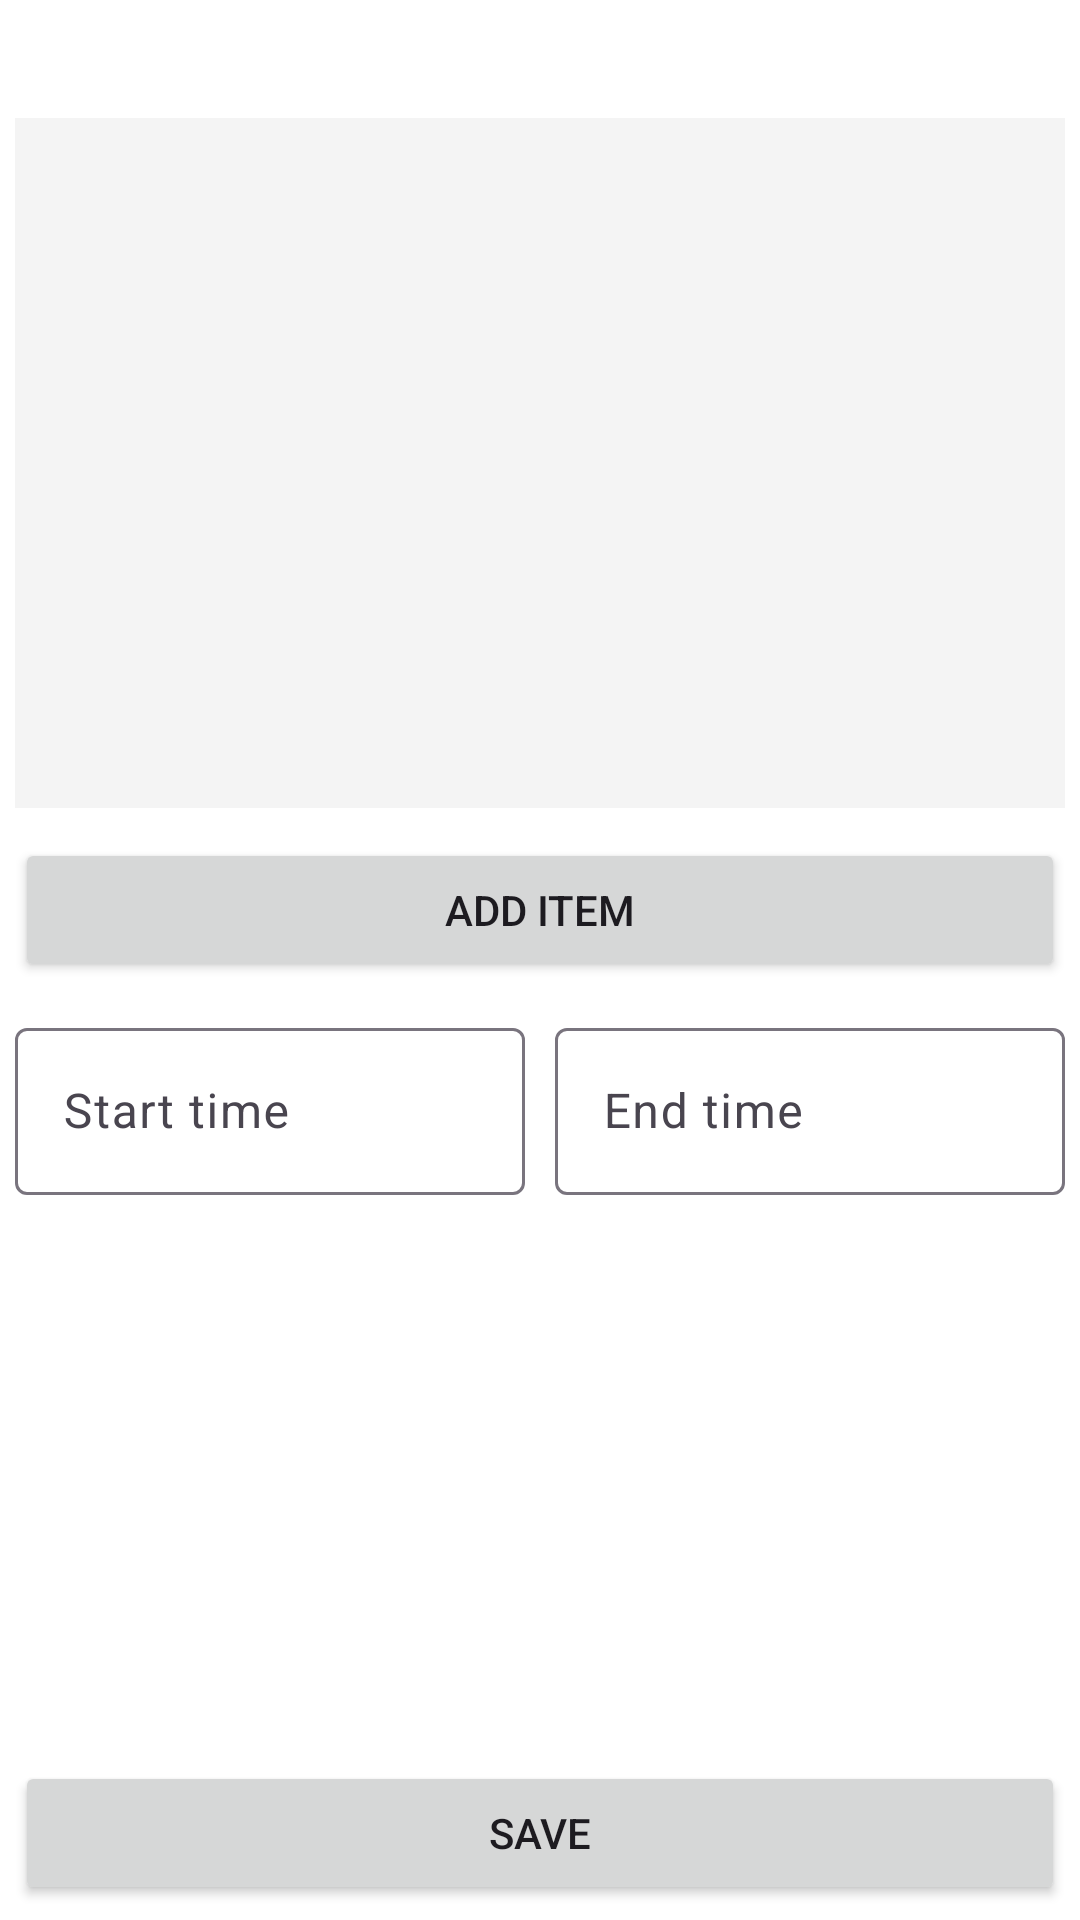

Here is an Android app screen rendered from its layout file. Give the layout XML and the strings, colors and styles it references.
<!-- AndroidManifest.xml: application theme Theme.SimpleSchedule -->
<!-- res/layout/fragment_edit.xml -->
<?xml version="1.0" encoding="utf-8"?>
<LinearLayout xmlns:android="http://schemas.android.com/apk/res/android"
    xmlns:app="http://schemas.android.com/apk/res-auto"
    xmlns:tools="http://schemas.android.com/tools"
    android:layout_width="match_parent"
    android:layout_height="match_parent"
    android:background="@color/white"
    android:orientation="vertical">

    <TextView
        android:id="@+id/dayTitle"
        android:layout_width="match_parent"
        android:layout_height="wrap_content"
        android:gravity="center"
        android:padding="5dp"
        android:textSize="18sp"
        tools:text="Monday" />

    <androidx.recyclerview.widget.RecyclerView
        android:id="@+id/recyclerView"
        android:layout_width="match_parent"
        android:layout_height="230dp"
        android:layout_margin="5dp"
        android:background="@color/recycler_view"
        app:layoutManager="androidx.recyclerview.widget.LinearLayoutManager" />

    <Button
        android:id="@+id/addItemButton"
        android:layout_width="match_parent"
        android:layout_height="wrap_content"
        android:layout_margin="5dp"
        android:text="@string/add_item_button" />

    <LinearLayout
        android:layout_width="match_parent"
        android:layout_height="wrap_content"
        android:orientation="horizontal">

        <com.google.android.material.textfield.TextInputLayout
            android:layout_width="0dp"
            android:layout_height="wrap_content"
            android:layout_margin="5dp"
            android:layout_weight="1">

            <com.google.android.material.textfield.TextInputEditText
                android:id="@+id/startTimeEditText"
                android:layout_width="match_parent"
                android:layout_height="wrap_content"
                android:hint="@string/start_time_hint"
                android:inputType="text"
                android:maxLength="10"
                android:maxLines="1" />
        </com.google.android.material.textfield.TextInputLayout>

        <com.google.android.material.textfield.TextInputLayout
            android:layout_width="0dp"
            android:layout_height="wrap_content"
            android:layout_margin="5dp"
            android:layout_weight="1">

            <com.google.android.material.textfield.TextInputEditText
                android:id="@+id/endTimeEditText"
                android:layout_width="match_parent"
                android:layout_height="wrap_content"
                android:hint="@string/end_time_hint"
                android:maxLength="10"
                android:inputType="text"
                android:maxLines="1"/>
        </com.google.android.material.textfield.TextInputLayout>

    </LinearLayout>

    <Space
        android:layout_width="wrap_content"
        android:layout_height="0dp"
        android:layout_weight="1" />

    <Button
        android:id="@+id/saveButton"
        android:layout_width="match_parent"
        android:layout_height="wrap_content"
        android:layout_margin="5dp"
        android:text="@string/save_button" />

</LinearLayout>
<!-- resources referenced by this layout -->
<resources>
  <color name="recycler_view">#F4F4F4</color>
  <color name="white">#FFFFFFFF</color>
  <string name="add_item_button">Add item</string>
  <string name="end_time_hint">End time</string>
  <string name="save_button">Save</string>
  <string name="start_time_hint">Start time</string>
  <style name="Theme.SimpleSchedule" parent="Base.Theme.SimpleSchedule" />
  <style name="Base.Theme.SimpleSchedule" parent="Theme.Material3.DayNight.NoActionBar">
          
          
      </style>
</resources>
